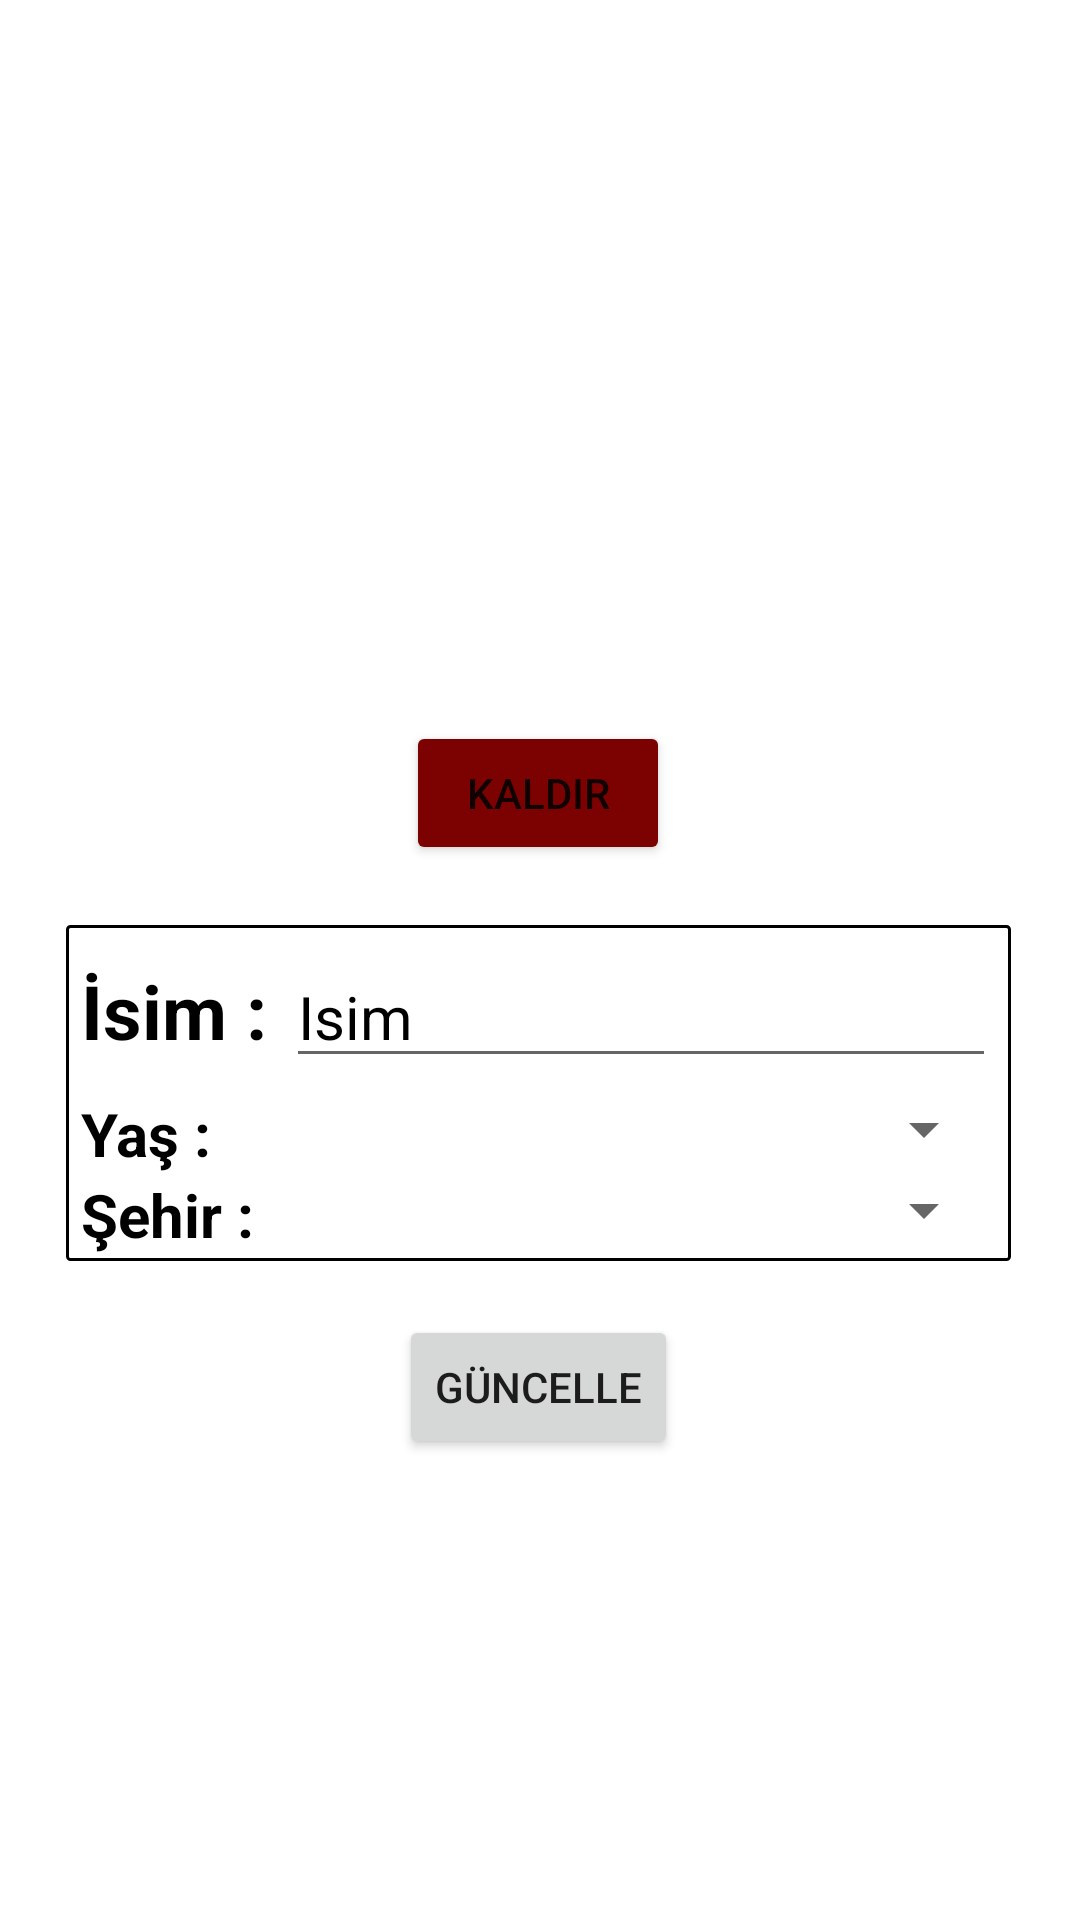

Write the Android layout XML for this screen, with the resource values it uses.
<!-- AndroidManifest.xml: application theme Theme.GenelKültür -->
<!-- res/layout/activity_settings.xml -->
<?xml version="1.0" encoding="utf-8"?>
<androidx.constraintlayout.widget.ConstraintLayout xmlns:android="http://schemas.android.com/apk/res/android"
    xmlns:app="http://schemas.android.com/apk/res-auto"
    xmlns:tools="http://schemas.android.com/tools"
    android:layout_width="match_parent"
    android:layout_height="match_parent"
    tools:context=".Settings"
    android:background="@color/white"
    >

    <ImageView
        android:id="@+id/imageView3"
        android:layout_width="180dp"
        android:layout_height="150dp"
        android:layout_marginBottom="8dp"
        android:onClick="selectImageClicked"
        android:src="@drawable/profile"
        app:layout_constraintBottom_toTopOf="@+id/button2"
        app:layout_constraintEnd_toEndOf="parent"
        app:layout_constraintHorizontal_bias="0.497"
        app:layout_constraintStart_toStartOf="parent"
        tools:ignore="MissingConstraints" />

    <Button
        android:id="@+id/button2"
        android:layout_width="wrap_content"
        android:layout_height="wrap_content"
        android:layout_marginBottom="20dp"
        android:backgroundTint="#7C0202"
        android:onClick="removeOnClicked"
        android:text="Kaldır"
        app:layout_constraintBottom_toTopOf="@+id/linearLayout3"
        app:layout_constraintEnd_toEndOf="parent"
        app:layout_constraintHorizontal_bias="0.498"
        app:layout_constraintStart_toStartOf="parent">

    </Button>

    <LinearLayout
        android:background="@drawable/shape"
        android:id="@+id/linearLayout3"
        android:layout_width="wrap_content"
        android:layout_height="wrap_content"
        android:orientation="vertical"
        app:layout_constraintBottom_toBottomOf="parent"
        app:layout_constraintEnd_toEndOf="parent"
        app:layout_constraintHorizontal_bias="0.489"
        app:layout_constraintStart_toStartOf="parent"
        app:layout_constraintTop_toTopOf="parent"
        app:layout_constraintVertical_bias="0.584">

        <LinearLayout
            android:id="@+id/linearLayout2"
            android:layout_width="wrap_content"
            android:layout_height="wrap_content"
            android:layout_gravity="left"
            android:layout_marginVertical="5dp"
            android:orientation="horizontal">

            <TextView
                android:id="@+id/name"
                android:layout_width="0dp"
                android:layout_height="wrap_content"

                android:layout_weight="1"
                android:text="İsim : "
                android:textColor="@color/black"
                android:textSize="25dp"
                android:textStyle="bold">

            </TextView>

            <EditText
                android:id="@+id/editTextTextPersonName"
                android:layout_width="0dp"
                android:layout_height="wrap_content"
                android:layout_weight="1"
                android:ems="10"
                android:inputType="textPersonName"
                android:text="Isim"
                android:textColor="@color/black"

                android:textSize="20dp" />


        </LinearLayout>

        <LinearLayout
            android:layout_width="match_parent"
            android:layout_height="wrap_content"
            android:orientation="horizontal"
            >

            <TextView
                android:id="@+id/age"
                android:layout_width="0dp"
                android:layout_height="wrap_content"
                android:layout_weight="1"
                android:text="Yaş : "
                android:textColor="@color/black"
                android:textSize="20dp"
                android:textStyle="bold">

            </TextView>

            <Spinner
                android:id="@+id/spinner"
                android:layout_width="0dp"
                android:layout_height="wrap_content"

                android:layout_weight="1"
                >

            </Spinner>

        </LinearLayout>



        <LinearLayout
            android:layout_width="match_parent"
            android:layout_height="wrap_content"

            android:orientation="horizontal">

            <TextView
                android:id="@+id/city"
                android:layout_width="0dp"
                android:layout_height="wrap_content"
                android:layout_weight="1"
                android:text="Şehir : "
                android:textColor="@color/black"
                android:textSize="20dp"
                android:textStyle="bold">

            </TextView>

            <Spinner
                android:layout_weight="1"
                android:id="@+id/spinnerCity"
                android:layout_width="0dp"
                android:layout_height="wrap_content"
                >

            </Spinner>

        </LinearLayout>




    </LinearLayout>

    <Button
        android:id="@+id/update"
        android:layout_width="wrap_content"
        android:layout_height="wrap_content"
        android:onClick="updateOnClicked"
        android:text="Güncelle"
        app:layout_constraintBottom_toBottomOf="parent"
        app:layout_constraintEnd_toEndOf="parent"
        app:layout_constraintHorizontal_bias="0.498"
        app:layout_constraintStart_toStartOf="parent"
        app:layout_constraintTop_toBottomOf="@+id/linearLayout3"
        app:layout_constraintVertical_bias="0.104" />


</androidx.constraintlayout.widget.ConstraintLayout>
<!-- resources referenced by this layout -->
<resources>
  <!-- drawable shape (drawable) -->
  <?xml version="1.0" encoding="UTF-8"?>
  <shape xmlns:android="http://schemas.android.com/apk/res/android">
  
      <stroke android:width="1dp" android:color="@color/black" />
      <corners android:radius="1dp"/>
      <padding android:top="2dp" android:right="5dp" android:bottom="2dp" android:left="5dp"/>
  </shape>
  <style name="Theme.GenelKültür" parent="Theme.MaterialComponents.DayNight.DarkActionBar">
          
          <item name="colorPrimary">#000000</item>
          <item name="colorPrimaryVariant">@color/purple_500</item>
          <item name="colorOnPrimary">@color/white</item>
          
          <item name="colorSecondary">@color/teal_200</item>
          <item name="colorSecondaryVariant">@color/teal_700</item>
          <item name="colorOnSecondary">@color/black</item>
          
          <item name="android:statusBarColor" tools:targetApi="l">?attr/colorPrimaryVariant</item>
          
      </style>
  <!-- not gathered from this repository: default colours our renderer supplied (Android Studio template values) -->
  <color name="purple_500">#FF6200EE</color>
  <color name="teal_200">#FF03DAC5</color>
  <color name="teal_700">#FF018786</color>
  <color name="black">#FF000000</color>
  <color name="white">#FFFFFFFF</color>
</resources>
